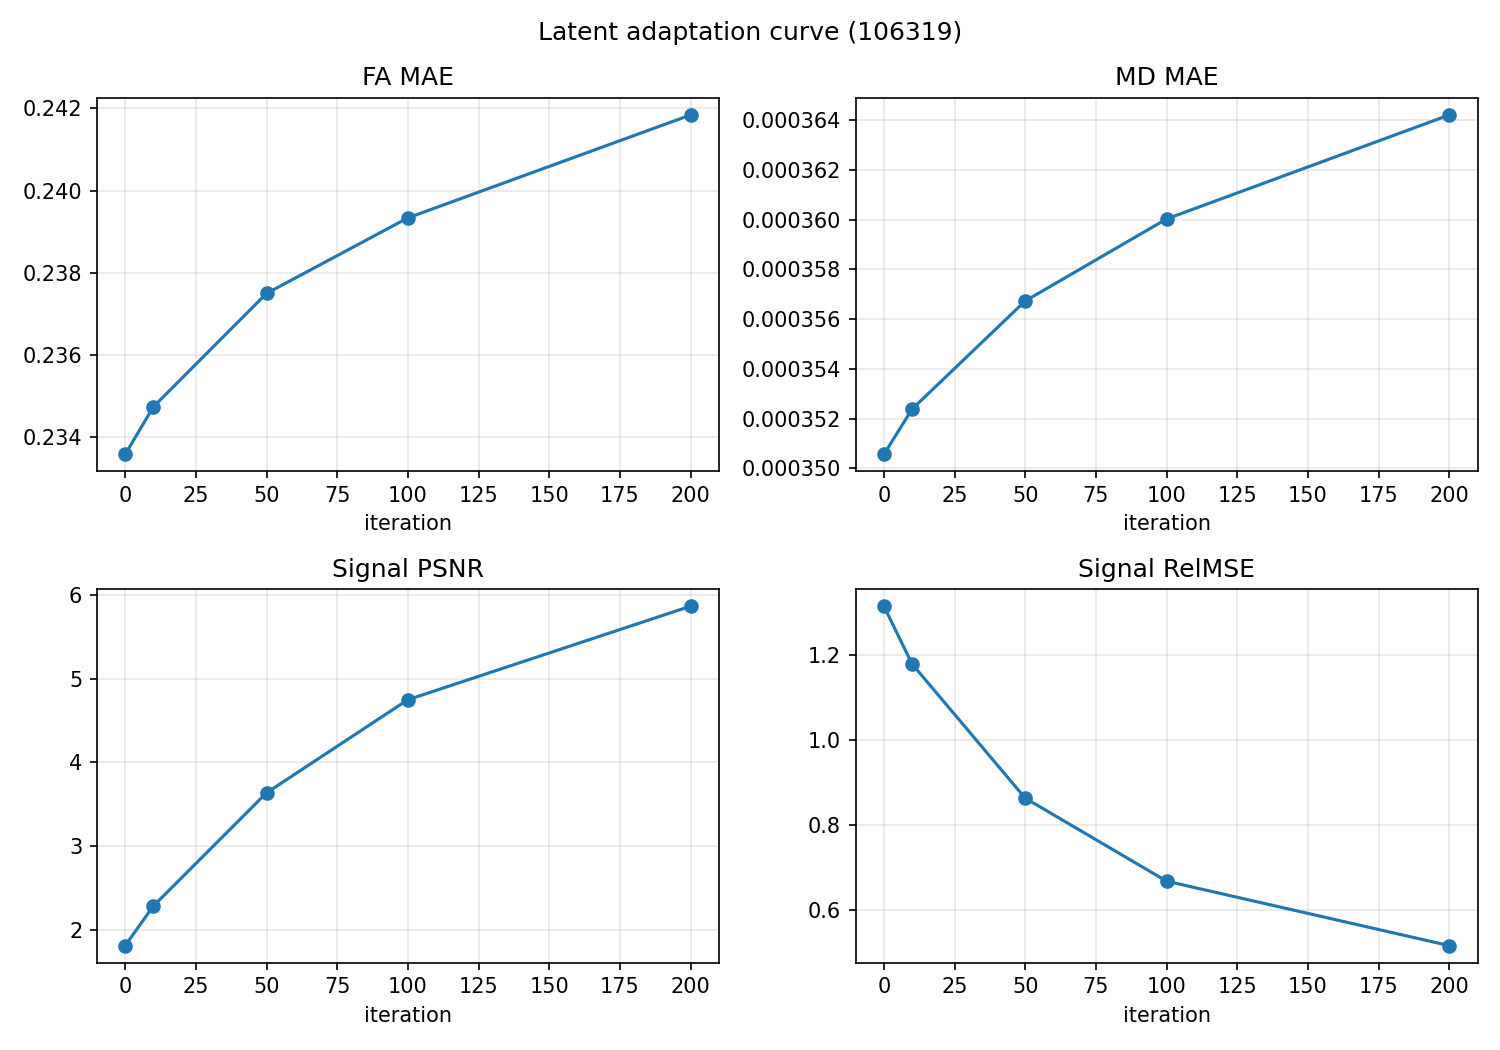

The data file committed next to this chart (first rows):
adapt_iter, FA_MAE, MD_MAE, signal_PSNR, signal_RelMSE
0, 0.2336, 0.0003506, 1.808, 1.314
10, 0.2347, 0.0003524, 2.283, 1.178
50, 0.2375, 0.0003567, 3.636, 0.8623
100, 0.2393, 0.00036, 4.75, 0.6672
200, 0.2418, 0.0003642, 5.869, 0.5157
